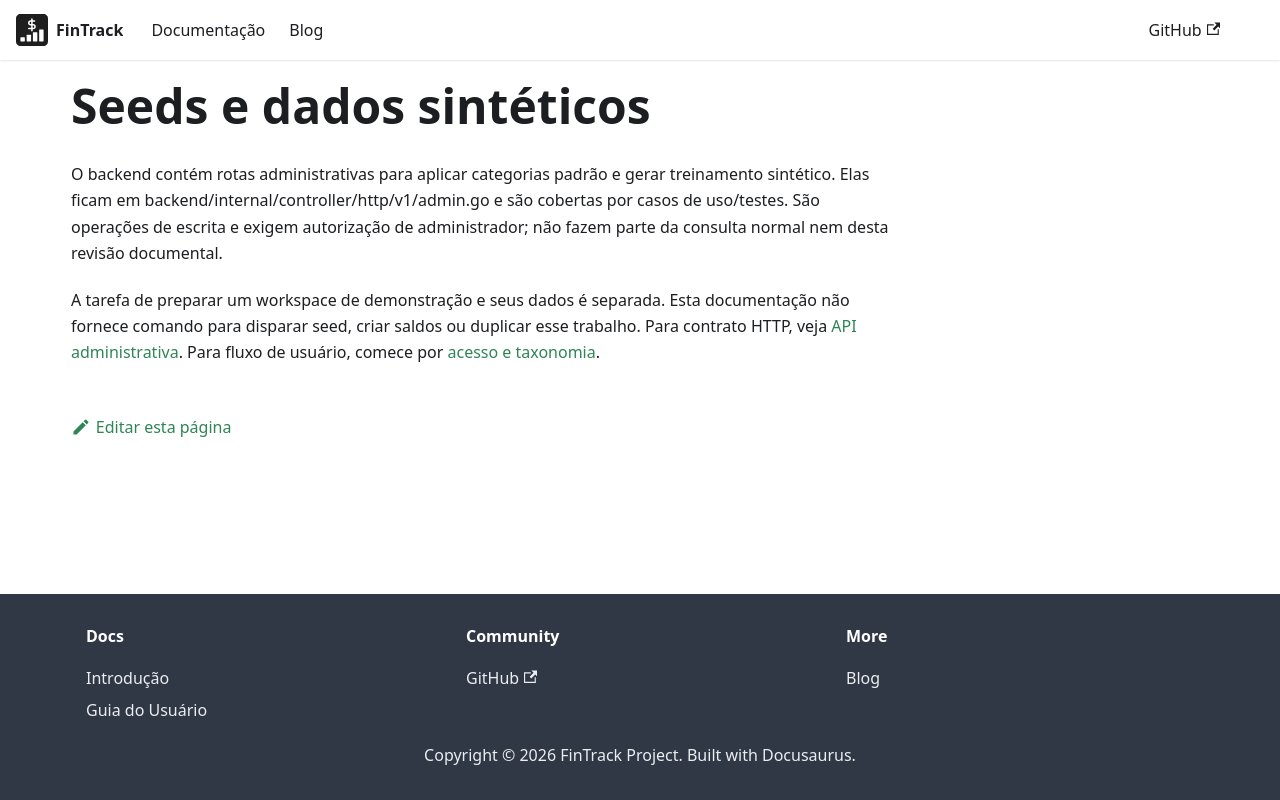

repository: PHRaulino-Space/phrs-fintrack-docs · page: docs/backend-guide/seeds/index.html · generator: docusaurus

# Seeds e dados sintéticos

O backend contém rotas administrativas para aplicar categorias padrão e gerar treinamento sintético. Elas ficam em backend/internal/controller/http/v1/admin.go e são cobertas por casos de uso/testes. São operações de escrita e exigem autorização de administrador; não fazem parte da consulta normal nem desta revisão documental.

A tarefa de preparar um workspace de demonstração e seus dados é separada. Esta documentação não fornece comando para disparar seed, criar saldos ou duplicar esse trabalho. Para contrato HTTP, veja [API administrativa](../api-simple/admin.md). Para fluxo de usuário, comece por [acesso e taxonomia](../product/access-categories-tools.md).
